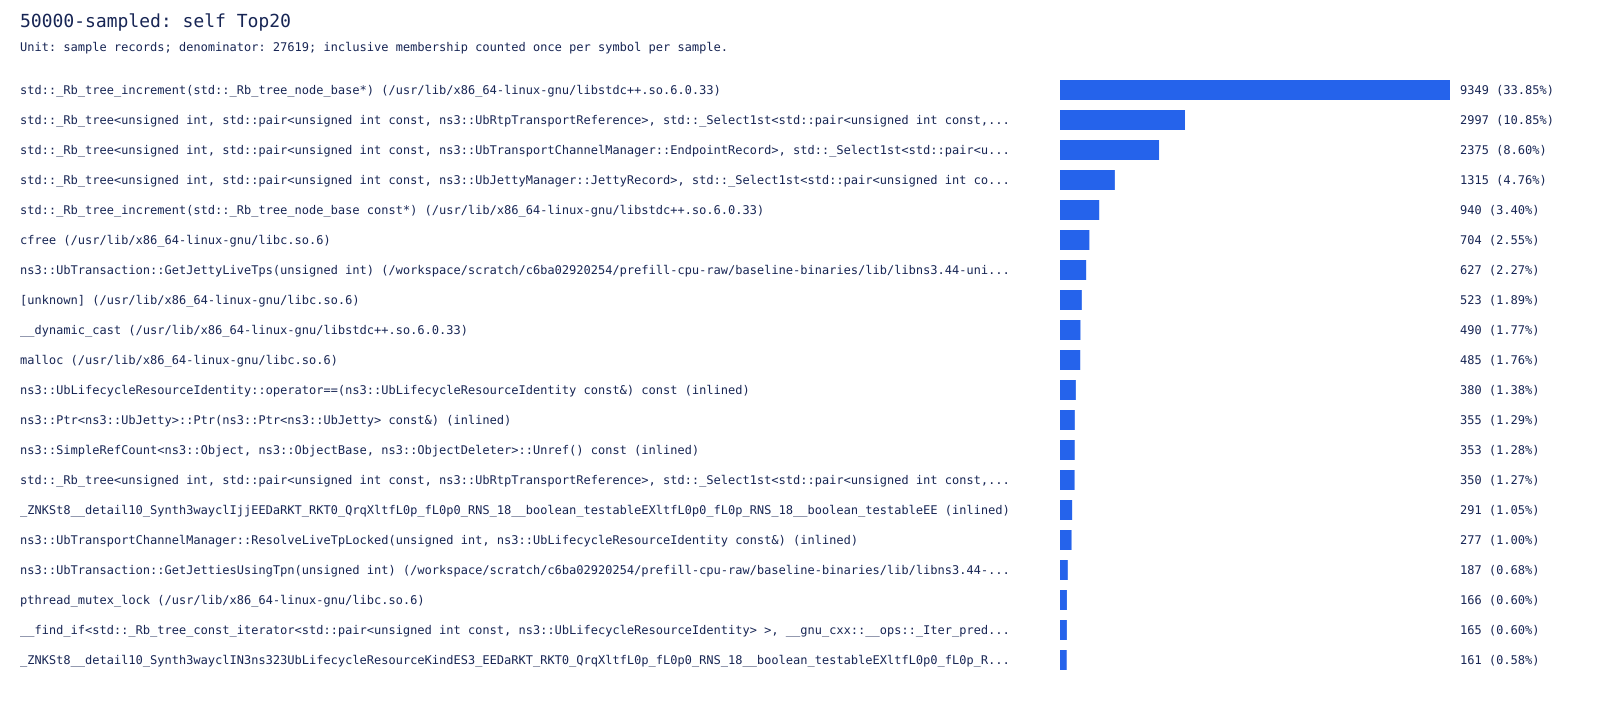

The data file committed next to this chart (first rows):
symbol, samples, percent
std::_Rb_tree_increment(std::_Rb_tree_no…, 9349, 33.85
std::_Rb_tree<unsigned int, std::pair<un…, 2997, 10.85
std::_Rb_tree<unsigned int, std::pair<un…, 2375, 8.599
std::_Rb_tree<unsigned int, std::pair<un…, 1315, 4.761
std::_Rb_tree_increment(std::_Rb_tree_no…, 940, 3.403
cfree (/usr/lib/x86_64-linux-gnu/libc.so…, 704, 2.549
ns3::UbTransaction::GetJettyLiveTps(unsi…, 627, 2.27
[unknown] (/usr/lib/x86_64-linux-gnu/lib…, 523, 1.894
__dynamic_cast (/usr/lib/x86_64-linux-gn…, 490, 1.774
malloc (/usr/lib/x86_64-linux-gnu/libc.s…, 485, 1.756
ns3::UbLifecycleResourceIdentity::operat…, 380, 1.376
ns3::Ptr<ns3::UbJetty>::Ptr(ns3::Ptr<ns3…, 355, 1.285
ns3::SimpleRefCount<ns3::Object, ns3::Ob…, 353, 1.278
std::_Rb_tree<unsigned int, std::pair<un…, 350, 1.267
_ZNKSt8__detail10_Synth3wayclIjjEEDaRKT_…, 291, 1.054
ns3::UbTransportChannelManager::ResolveL…, 277, 1.003
ns3::UbTransaction::GetJettiesUsingTpn(u…, 187, 0.6771
pthread_mutex_lock (/usr/lib/x86_64-linu…, 166, 0.601
__find_if<std::_Rb_tree_const_iterator<s…, 165, 0.5974
_ZNKSt8__detail10_Synth3wayclIN3ns323UbL…, 161, 0.5829
